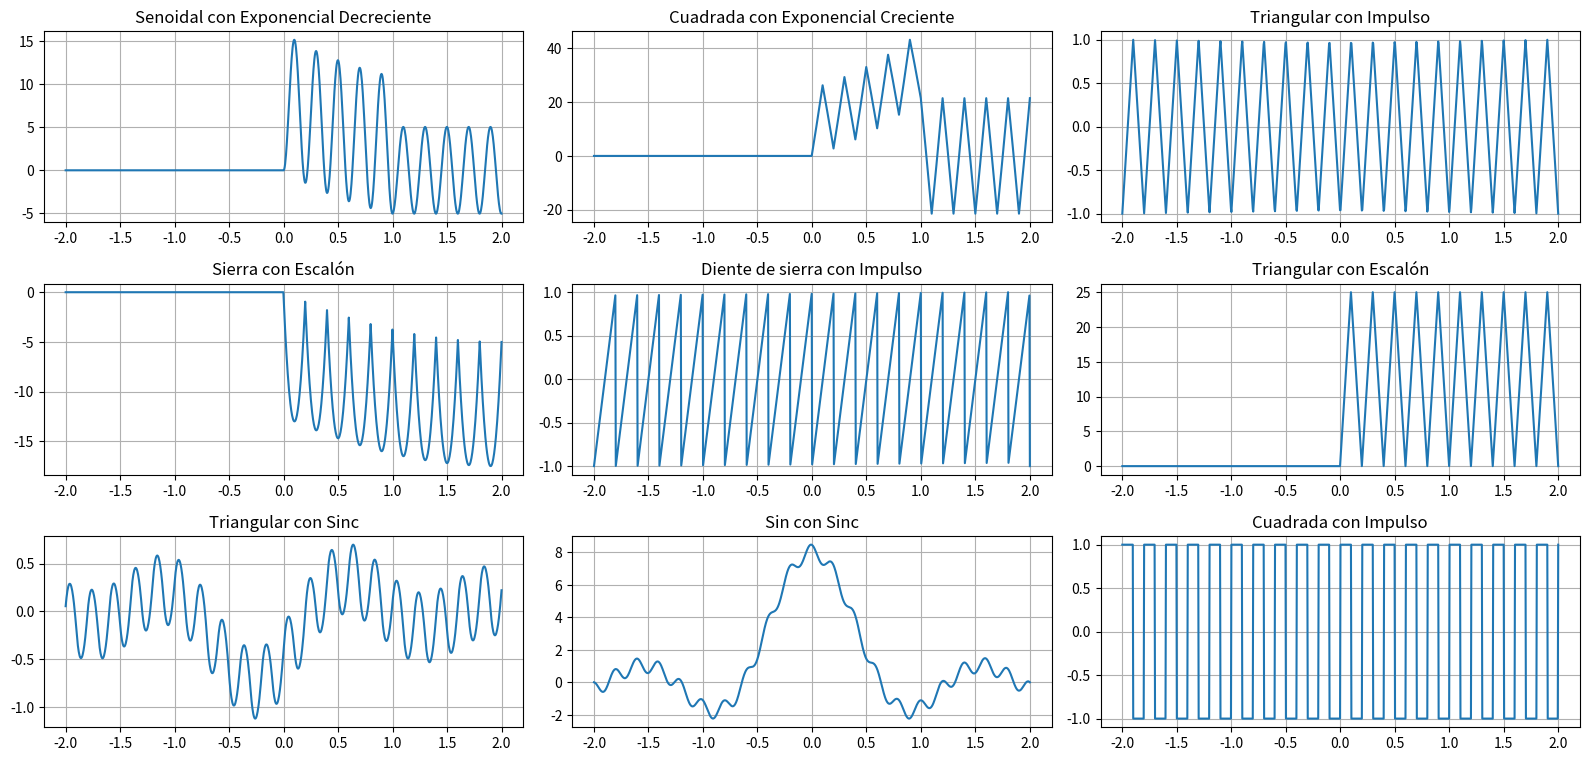

The matplotlib source for this figure:
import numpy as np
import matplotlib.pyplot as plt
from scipy import signal

# Parámetros
f = 5  # Frecuencia de la onda
Am = 1  # Amplitud de la onda
Ti = -2  # Tiempo inicial
Tf = 2  # Tiempo final
Nm = 1000  # Número de muestras
t = np.linspace(Ti, Tf, Nm)
a = 1  # Factor de proporcionalidad de función exponencial

# Ondas Periodicas
senoidal = Am * np.sin(2 * np.pi * f * t)
cuadrada = Am * signal.square(2 * np.pi * f * t)
triangular = Am * signal.sawtooth(2 * np.pi * f * t, 0.5)
diente_sierra = Am * signal.sawtooth(2 * np.pi * f * t)

# Ondas A-periodicas
exp_decreciente = np.exp(-a * t) * ((np.heaviside(t, 1)) - (np.heaviside(t - 1, 1)))
exp_creciente = np.exp(a * t) * ((np.heaviside(t, 1)) - (np.heaviside(t - 1, 1)))

cero = np.argmin(np.abs(t - 0))
impulso = np.zeros_like(t)
impulso[cero] = 1

escalon = np.heaviside(t, 1)

x = np.linspace(-10, 10, 1000)
sinc = np.sinc(x / np.pi) 

# Convoluciones
conv_seno_expon_decreciente = np.convolve(senoidal, exp_decreciente, mode='full')[:len(t)]
conv_cuadrada_expon_creciente = np.convolve(cuadrada, exp_creciente, mode='full')[:len(t)]
conv_triangular_impulso = np.convolve(triangular, impulso, mode='same')
conv_sierra_escalon = np.convolve(diente_sierra, escalon, mode='full')[:len(t)]

# Nuevas combinaciones
conv_diente_impulso = np.convolve(diente_sierra, impulso, mode='same')
conv_triangular_escalon = np.convolve(cuadrada, escalon, mode='full')[:len(t)]
conv_triangular_sinc = np.convolve(triangular, sinc, mode='full')[:len(t)]
conv_sin_sinc = np.convolve(senoidal, sinc, mode='full')[:len(t)]
conv_cuadrada_impulso = np.convolve(cuadrada, impulso, mode='same')

# Grafico de convoluciones
plt.figure(figsize=(16, 10)) 

plt.subplot(4, 3, 1)
plt.plot(t, conv_seno_expon_decreciente)
plt.title('Senoidal con Exponencial Decreciente')
plt.grid(True)

plt.subplot(4, 3, 2)
plt.plot(t, conv_cuadrada_expon_creciente)
plt.title('Cuadrada con Exponencial Creciente')
plt.grid(True)

plt.subplot(4, 3, 3)
plt.plot(t, conv_triangular_impulso)
plt.title('Triangular con Impulso')
plt.grid(True)

plt.subplot(4, 3, 4)
plt.plot(t, conv_sierra_escalon)
plt.title('Sierra con Escalón')
plt.grid(True)

plt.subplot(4, 3, 5)
plt.plot(t, conv_diente_impulso)
plt.title('Diente de sierra con Impulso')
plt.grid(True)

plt.subplot(4, 3, 6)
plt.plot(t, conv_triangular_escalon)
plt.title('Triangular con Escalón')
plt.grid(True)

plt.subplot(4, 3, 7)
plt.plot(t, conv_triangular_sinc)
plt.title('Triangular con Sinc')
plt.grid(True)

plt.subplot(4, 3, 8)
plt.plot(t, conv_sin_sinc)
plt.title('Sin con Sinc')
plt.grid(True)

plt.subplot(4, 3, 9)
plt.plot(t, conv_cuadrada_impulso)
plt.title('Cuadrada con Impulso')
plt.grid(True)

plt.tight_layout()
plt.show()